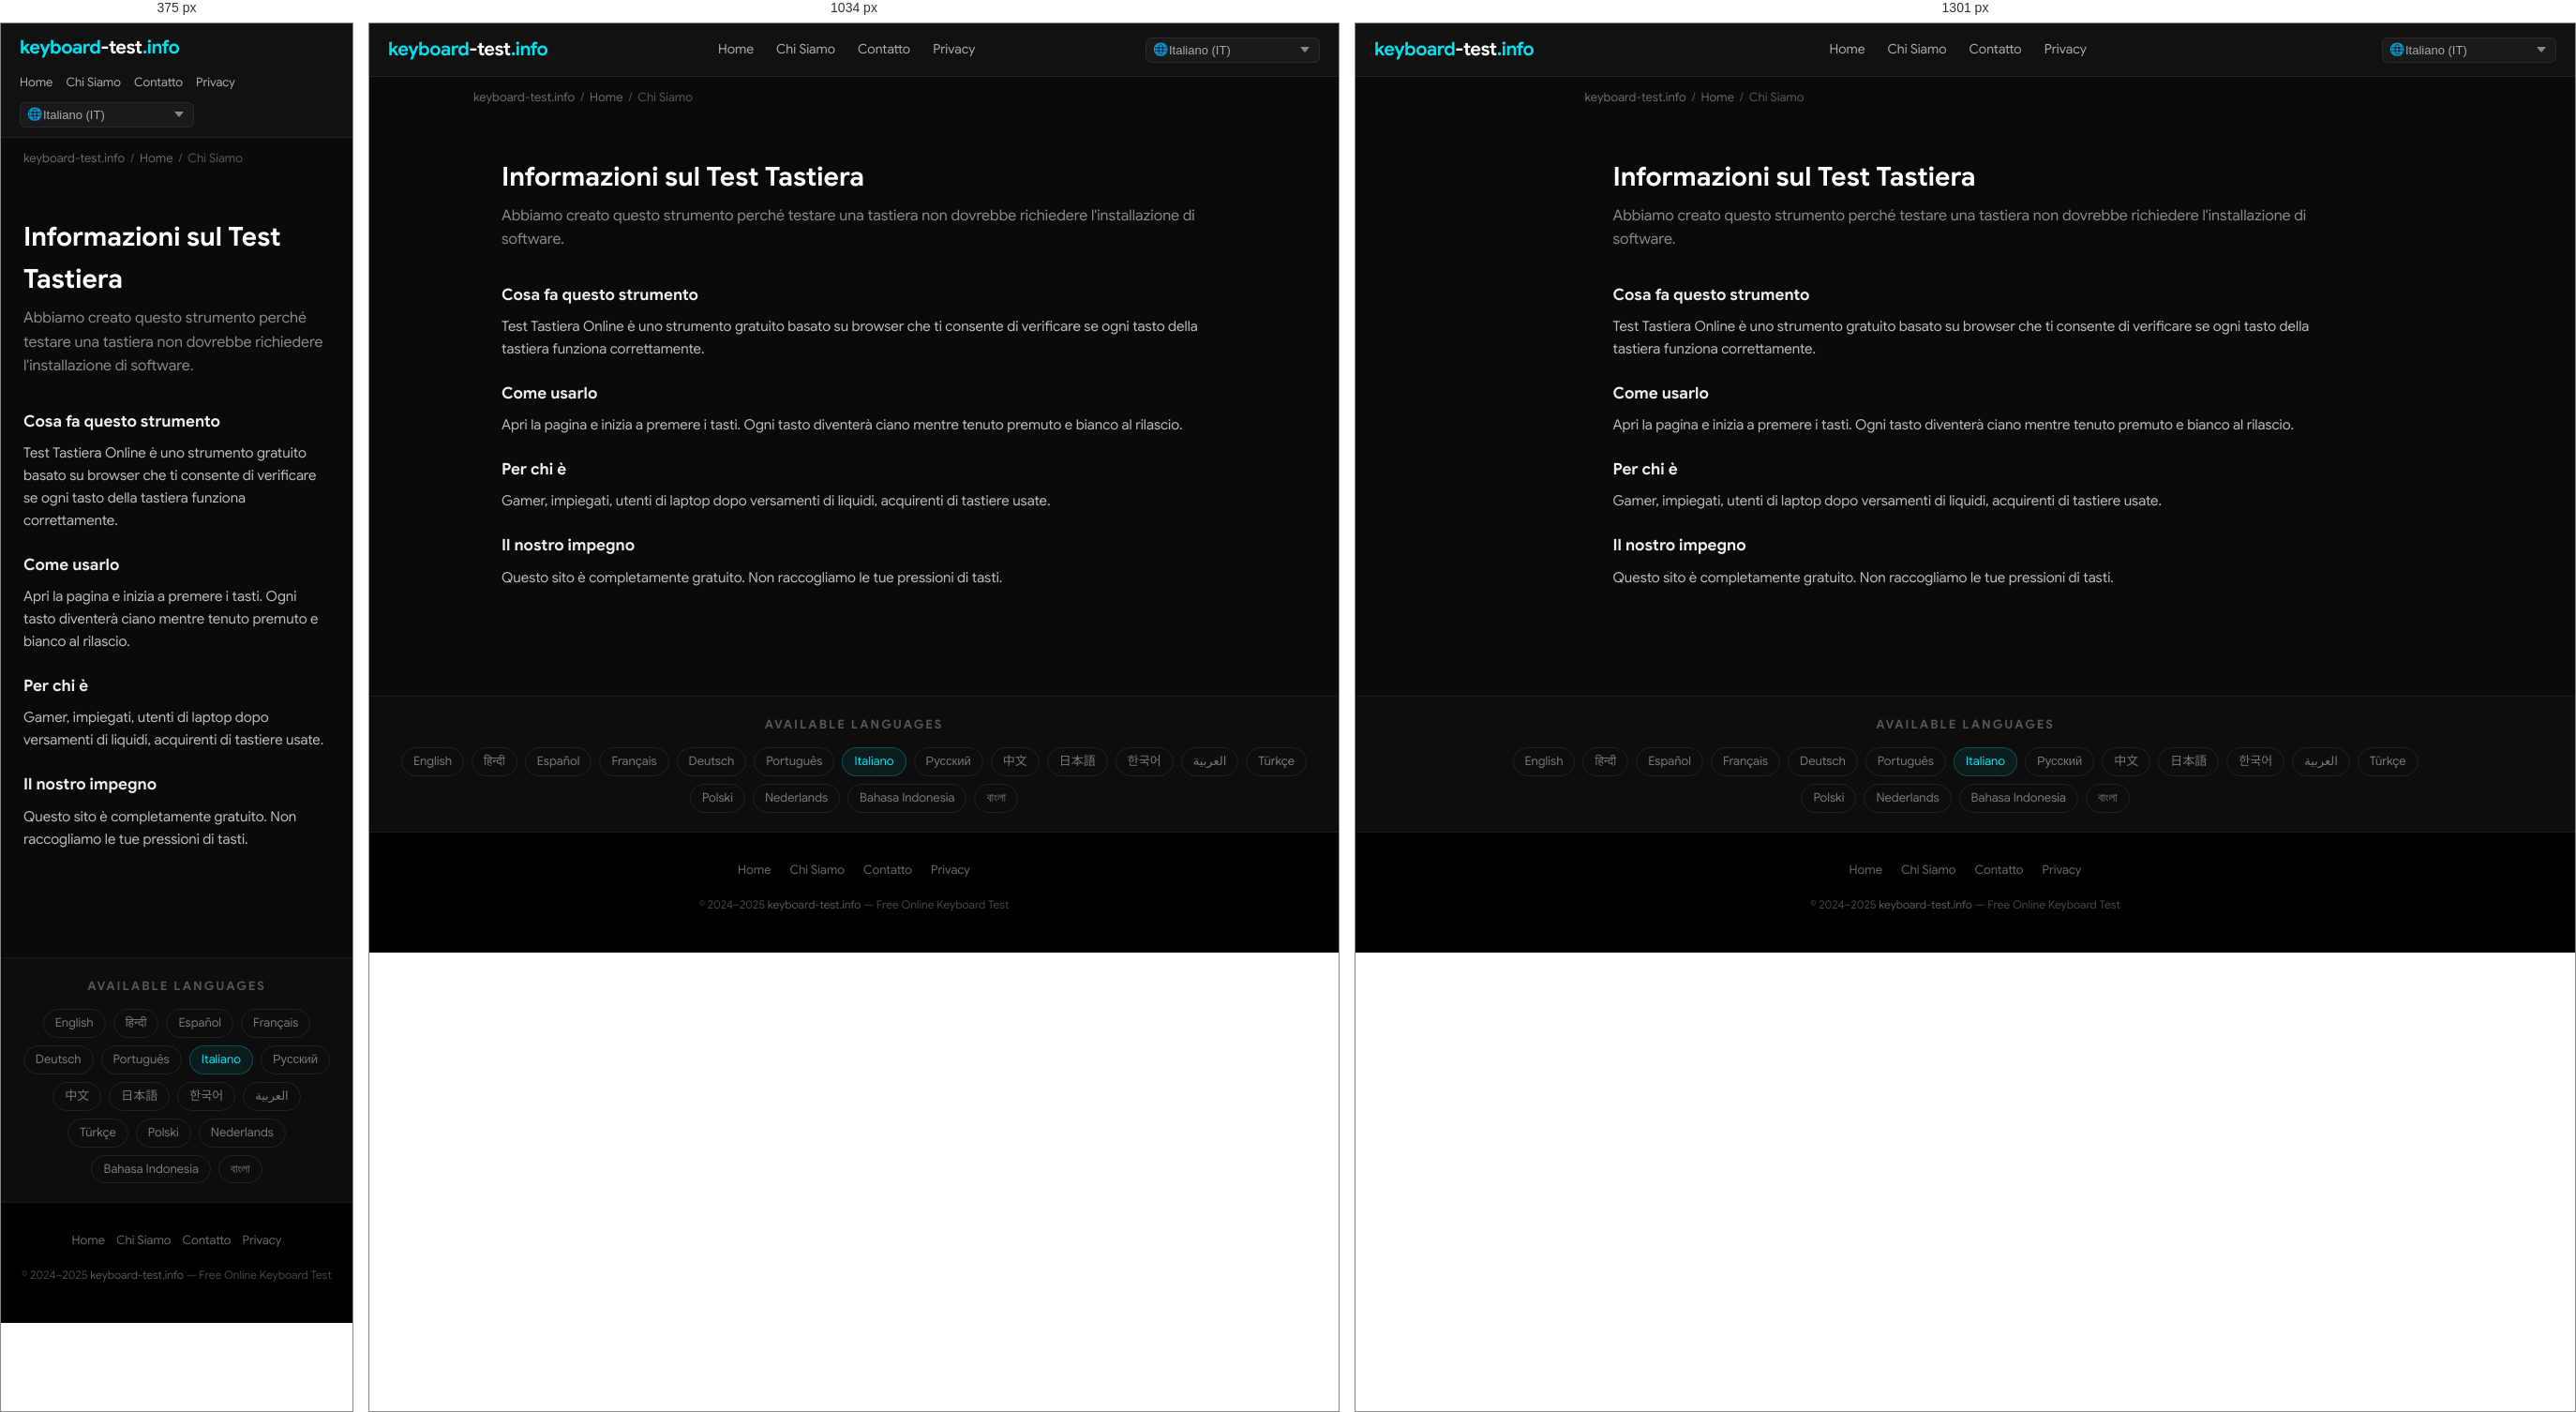
Rendered at 375 px, 1034 px and 1301 px, left to right.

<!-- file: index.html -->
<!DOCTYPE html>
<html lang="it" dir="ltr">
<head>
  <meta charset="UTF-8">
  <meta name="viewport" content="width=device-width, initial-scale=1.0">
  <title>Informazioni sul Test Tastiera — keyboard-test.info</title>
  <meta name="description" content="Abbiamo creato questo strumento perché testare una tastiera non dovrebbe richiedere l'installazione di software.">
  <meta name="keywords" content="keyboard test, test keyboard, keyboard test online, online keyboard tester, keyboard checker, key test, keyboard testing tool, test my keyboard">
  <meta name="robots" content="index, follow, max-snippet:-1, max-image-preview:large">
  <meta name="author" content="keyboard-test.info">
  <link rel="canonical" href="https://keyboard-test.info/it/about/">
  <link rel="alternate" hreflang="en" href="https://keyboard-test.info/en/">
    <link rel="alternate" hreflang="hi" href="https://keyboard-test.info/hi/">
    <link rel="alternate" hreflang="es" href="https://keyboard-test.info/es/">
    <link rel="alternate" hreflang="fr" href="https://keyboard-test.info/fr/">
    <link rel="alternate" hreflang="de" href="https://keyboard-test.info/de/">
    <link rel="alternate" hreflang="pt" href="https://keyboard-test.info/pt/">
    <link rel="alternate" hreflang="it" href="https://keyboard-test.info/it/">
    <link rel="alternate" hreflang="ru" href="https://keyboard-test.info/ru/">
    <link rel="alternate" hreflang="zh" href="https://keyboard-test.info/zh/">
    <link rel="alternate" hreflang="ja" href="https://keyboard-test.info/ja/">
    <link rel="alternate" hreflang="ko" href="https://keyboard-test.info/ko/">
    <link rel="alternate" hreflang="ar" href="https://keyboard-test.info/ar/">
    <link rel="alternate" hreflang="tr" href="https://keyboard-test.info/tr/">
    <link rel="alternate" hreflang="pl" href="https://keyboard-test.info/pl/">
    <link rel="alternate" hreflang="nl" href="https://keyboard-test.info/nl/">
    <link rel="alternate" hreflang="id" href="https://keyboard-test.info/id/">
    <link rel="alternate" hreflang="bn" href="https://keyboard-test.info/bn/">
    <link rel="alternate" hreflang="x-default" href="https://keyboard-test.info/en/">
  <!-- Open Graph -->
  <meta property="og:type" content="website">
  <meta property="og:title" content="Informazioni sul Test Tastiera — keyboard-test.info">
  <meta property="og:description" content="Abbiamo creato questo strumento perché testare una tastiera non dovrebbe richiedere l'installazione di software.">
  <meta property="og:url" content="https://keyboard-test.info/it/about/">
  <meta property="og:site_name" content="keyboard-test.info">
  <meta property="og:locale" content="it">
  <!-- Twitter Card -->
  <meta name="twitter:card" content="summary_large_image">
  <meta name="twitter:title" content="Informazioni sul Test Tastiera — keyboard-test.info">
  <meta name="twitter:description" content="Abbiamo creato questo strumento perché testare una tastiera non dovrebbe richiedere l'installazione di software.">
  <!-- Google Sans local font preload -->
  <link rel="preload" href="/fonts/google-sans-latin-400-normal.woff2" as="font" type="font/woff2" crossorigin>
  <link rel="preload" href="/fonts/google-sans-latin-700-normal.woff2" as="font" type="font/woff2" crossorigin>
  <!-- Favicon & Icons -->
  <link rel="icon" type="image/x-icon" href="/images/fav.ico">
  <link rel="shortcut icon" href="/images/fav.ico">
  <link rel="apple-touch-icon" href="/images/apple-touch-icon.png">
  <meta name="theme-color" content="#0a0a0a">
  <!-- Open Graph Image -->
  <meta property="og:image" content="https://keyboard-test.info/images/og-image.jpg">
  <meta property="og:image:width" content="1200">
  <meta property="og:image:height" content="630">
  <meta name="twitter:image" content="https://keyboard-test.info/images/og-image.jpg">
  <!-- Stylesheet -->
  <link rel="stylesheet" href="/css/style.css">
  <!-- Schema.org -->
  <script type="application/ld+json">
  {
    "@context": "https://schema.org",
    "@type": "WebApplication",
    "name": "Keyboard Test Online",
    "url": "https://keyboard-test.info",
    "description": "Free online keyboard testing tool. Press any key to check if it works correctly.",
    "applicationCategory": "UtilityApplication",
    "operatingSystem": "Any",
    "offers": { "@type": "Offer", "price": "0", "priceCurrency": "USD" },
    "author": { "@type": "Organization", "name": "keyboard-test.info", "url": "https://keyboard-test.info" },
    "inLanguage": "it"
  }
  </script>
  <script type="application/ld+json">
  {"@context":"https://schema.org","@type":"AboutPage","name":"Informazioni sul Test Tastiera","url":"https://keyboard-test.info/it/about/","description":"Abbiamo creato questo strumento perché testare una tastiera non dovrebbe richiedere l'installazione di software."}
  </script>
</head>
<body>

<nav class="site-nav" role="navigation" aria-label="Main navigation">
  <div class="nav-inner">
    <a href="/it/" class="logo">keyboard<span>-test</span>.info</a>
    <ul class="nav-links">
      <li><a href="/it/">Home</a></li>
      <li><a href="/it/about/">Chi Siamo</a></li>
      <li><a href="/it/contact/">Contatto</a></li>
      <li><a href="/it/privacy/">Privacy</a></li>
    </ul>
    <div class="nav-lang">
      <span class="lang-globe">🌐</span>
      <select class="lang-select has-globe" aria-label="Select language" onchange="window.location.href=this.value">
        <option value="/en/">English (EN)</option><option value="/hi/">हिन्दी (HI)</option><option value="/es/">Español (ES)</option><option value="/fr/">Français (FR)</option><option value="/de/">Deutsch (DE)</option><option value="/pt/">Português (PT)</option><option value="/it/" selected>Italiano (IT)</option><option value="/ru/">Русский (RU)</option><option value="/zh/">中文 (ZH)</option><option value="/ja/">日本語 (JA)</option><option value="/ko/">한국어 (KO)</option><option value="/ar/">العربية (AR)</option><option value="/tr/">Türkçe (TR)</option><option value="/pl/">Polski (PL)</option><option value="/nl/">Nederlands (NL)</option><option value="/id/">Bahasa Indonesia (ID)</option><option value="/bn/">বাংলা (BN)</option>
      </select>
    </div>
  </div>
</nav>
<main>
  <div class="breadcrumb"><a href="/">keyboard-test.info</a><span>/</span><a href="/it/">Home</a><span>/</span>Chi Siamo</div>
  <div class="page-wrap">
    <h1>Informazioni sul Test Tastiera</h1>
    <p class="page-lead">Abbiamo creato questo strumento perché testare una tastiera non dovrebbe richiedere l'installazione di software.</p>
    <h3>Cosa fa questo strumento</h3><p>Test Tastiera Online è uno strumento gratuito basato su browser che ti consente di verificare se ogni tasto della tastiera funziona correttamente.</p>
<h3>Come usarlo</h3><p>Apri la pagina e inizia a premere i tasti. Ogni tasto diventerà ciano mentre tenuto premuto e bianco al rilascio.</p>
<h3>Per chi è</h3><p>Gamer, impiegati, utenti di laptop dopo versamenti di liquidi, acquirenti di tastiere usate.</p>
<h3>Il nostro impegno</h3><p>Questo sito è completamente gratuito. Non raccogliamo le tue pressioni di tasti.</p>

  </div>
</main>

<section class="lang-switcher" aria-label="Language selector">
  <h3>Available Languages</h3>
  <div class="lang-grid"><a href="/en/">English</a><a href="/hi/">हिन्दी</a><a href="/es/">Español</a><a href="/fr/">Français</a><a href="/de/">Deutsch</a><a href="/pt/">Português</a><a href="/it/" class="active">Italiano</a><a href="/ru/">Русский</a><a href="/zh/">中文</a><a href="/ja/">日本語</a><a href="/ko/">한국어</a><a href="/ar/">العربية</a><a href="/tr/">Türkçe</a><a href="/pl/">Polski</a><a href="/nl/">Nederlands</a><a href="/id/">Bahasa Indonesia</a><a href="/bn/">বাংলা</a></div>
</section>

<footer class="site-footer" role="contentinfo">
  <div class="footer-links">
    <a href="/it/">Home</a>
    <a href="/it/about/">Chi Siamo</a>
    <a href="/it/contact/">Contatto</a>
    <a href="/it/privacy/">Privacy</a>
  </div>
  <p class="footer-copy">&copy; 2024–2025 <a href="https://keyboard-test.info">keyboard-test.info</a> — Free Online Keyboard Test</p>
</footer>
</body>
</html>

/* @media block from style.css */
@media (max-width: 1300px) { .keyboard-wrap { overflow-x: scroll; } }

/* @media block from style.css */
@media (max-width: 768px) {
  .hero-top h1 { font-size: 20px; }
  .site-nav .nav-inner { flex-wrap: wrap; height: auto; padding: 10px 0; gap: 8px; }
  .nav-links  { gap: 14px; }
  .nav-links a { font-size: 13px; }
  .content-section { padding: 28px 16px; }
  .feature-grid { grid-template-columns: 1fr; }
  .footer-links { gap: 12px; }
}